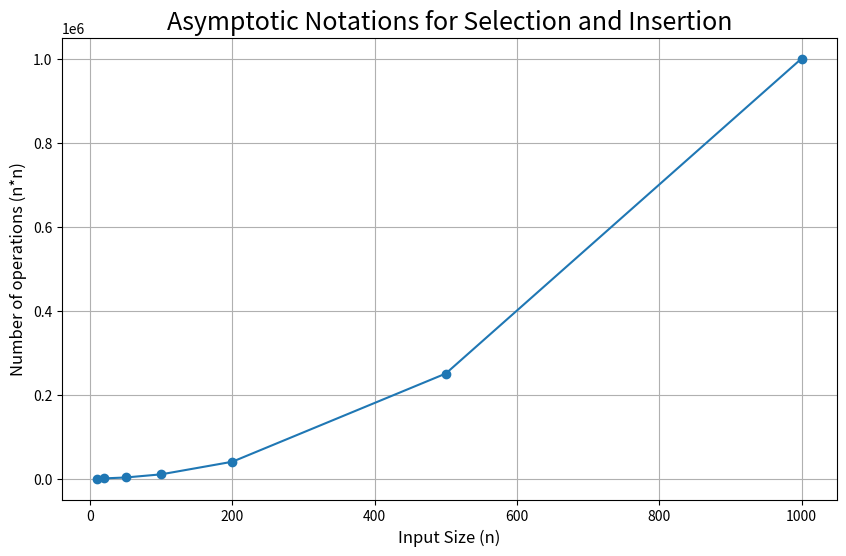

Write the Python code that produced this figure.
#matplotlib selection and insertion
import matplotlib.pyplot as plt
input_sizes = [10,20,50,100,200,500,1000]
quadratic_times = [n**2 for n in input_sizes]
plt.figure(figsize=(10, 6))
plt.plot(input_sizes, quadratic_times, marker = 'o', label = '0(n*n)_ quadratic time complexity')
plt.title("Asymptotic Notations for Selection and Insertion", fontsize=18)
plt.xlabel("Input Size (n)", fontsize=12)  # Corrected syntax
plt.ylabel('Number of operations (n*n)', fontsize=12)  # Corrected syntax
plt.grid (True)
plt.show()
